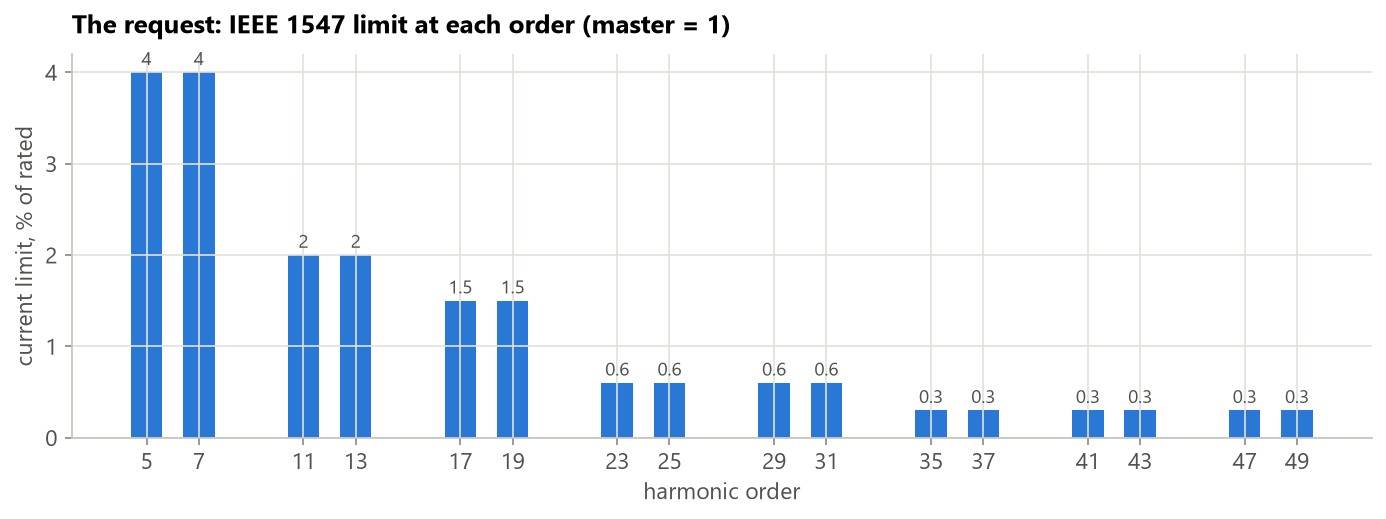

Values plotted in this chart, from the file beside it:
order, limit_pct_of_rated
5, 4.0
7, 4.0
11, 2.0
13, 2.0
17, 1.5
19, 1.5
23, 0.6
25, 0.6
29, 0.6
31, 0.6
35, 0.3
37, 0.3
41, 0.3
43, 0.3
47, 0.3
49, 0.3
